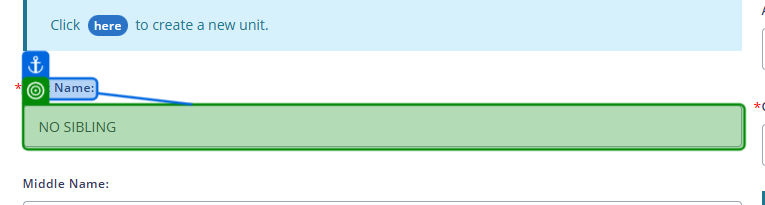
Task: Smoke Test Automation for TMNP
Workflow: TC - Edit Patient

Step 1: get-text from 'First Name'

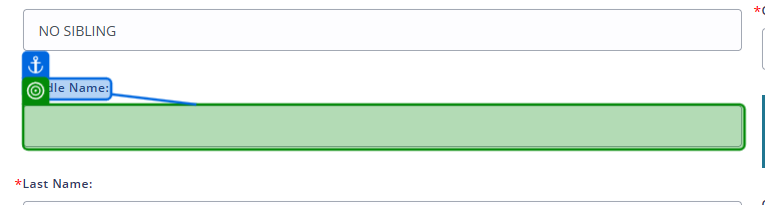
Step 2: get-text from 'Middle Name'

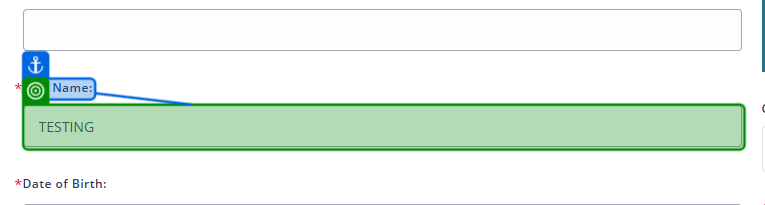
Step 3: get-text from 'Last Name'

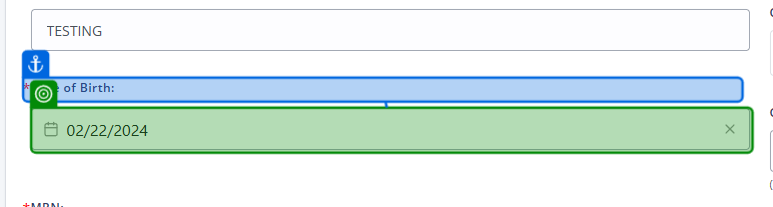
Step 4: get-text

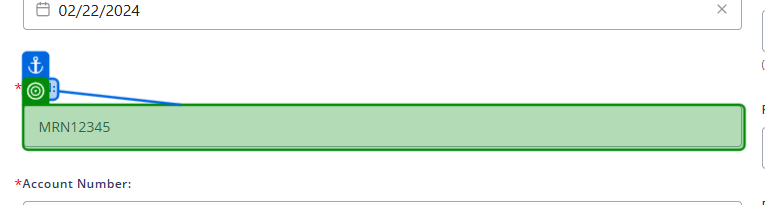
Step 5: get-text

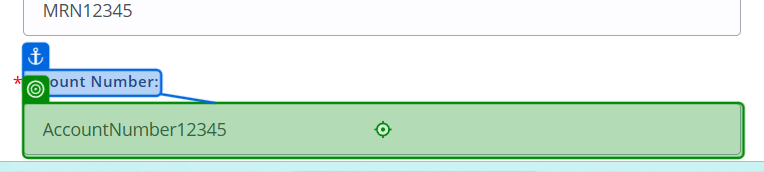
Step 6: Mouse Scroll 'Account Number'

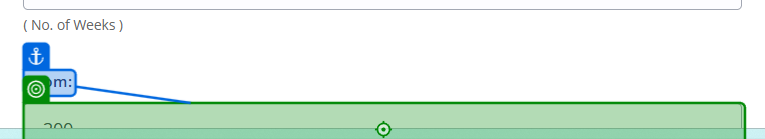
Step 7: SearchedElement

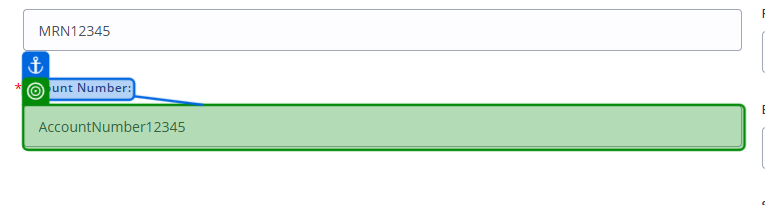
Step 8: get-text from 'Account Number'

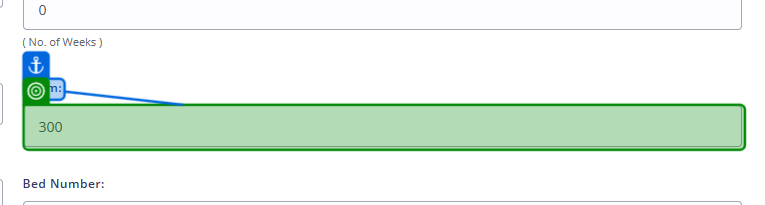
Step 9: get-text from 'Room'

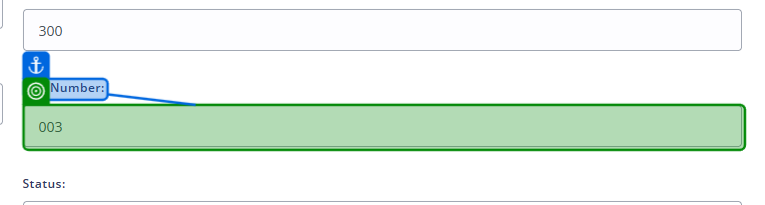
Step 10: get-text from 'Bed Number'

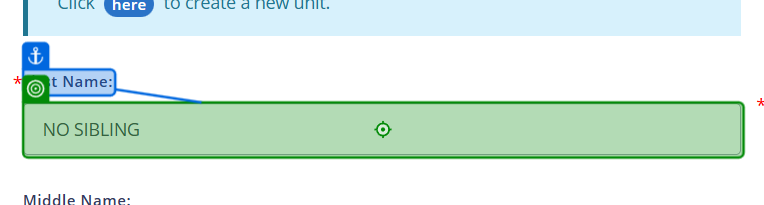
Step 11: type "GlobalVariables.testPatient["FirstName"].ToString() + " UPDATED"" into 'First Name'

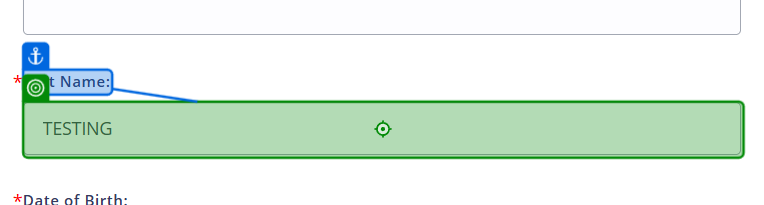
Step 12: type "GlobalVariables.testPatient["LastName"].ToString() + " UPDATED"" into 'Last Name'

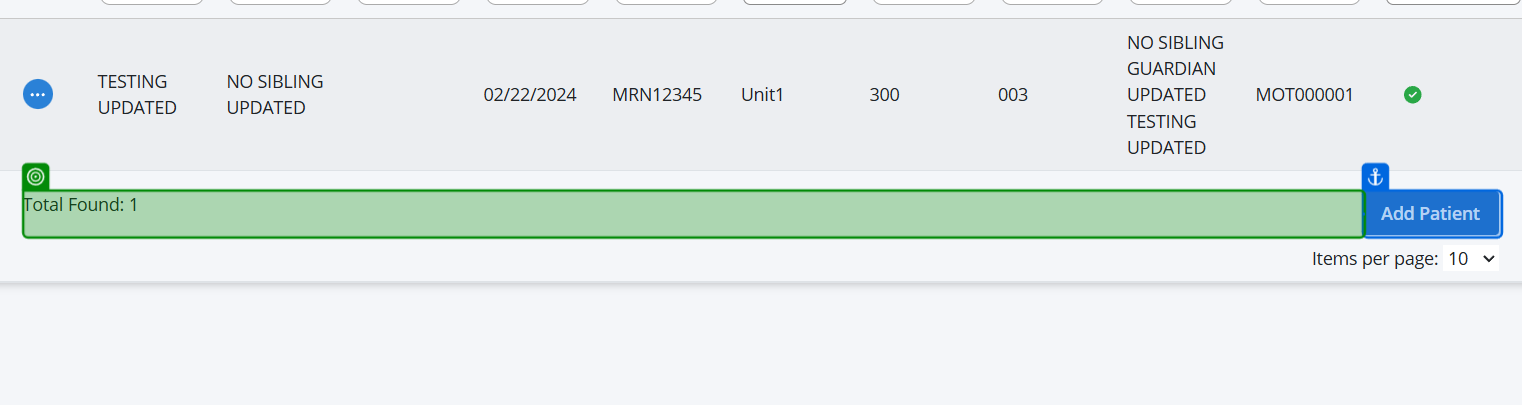
Step 13: get-text